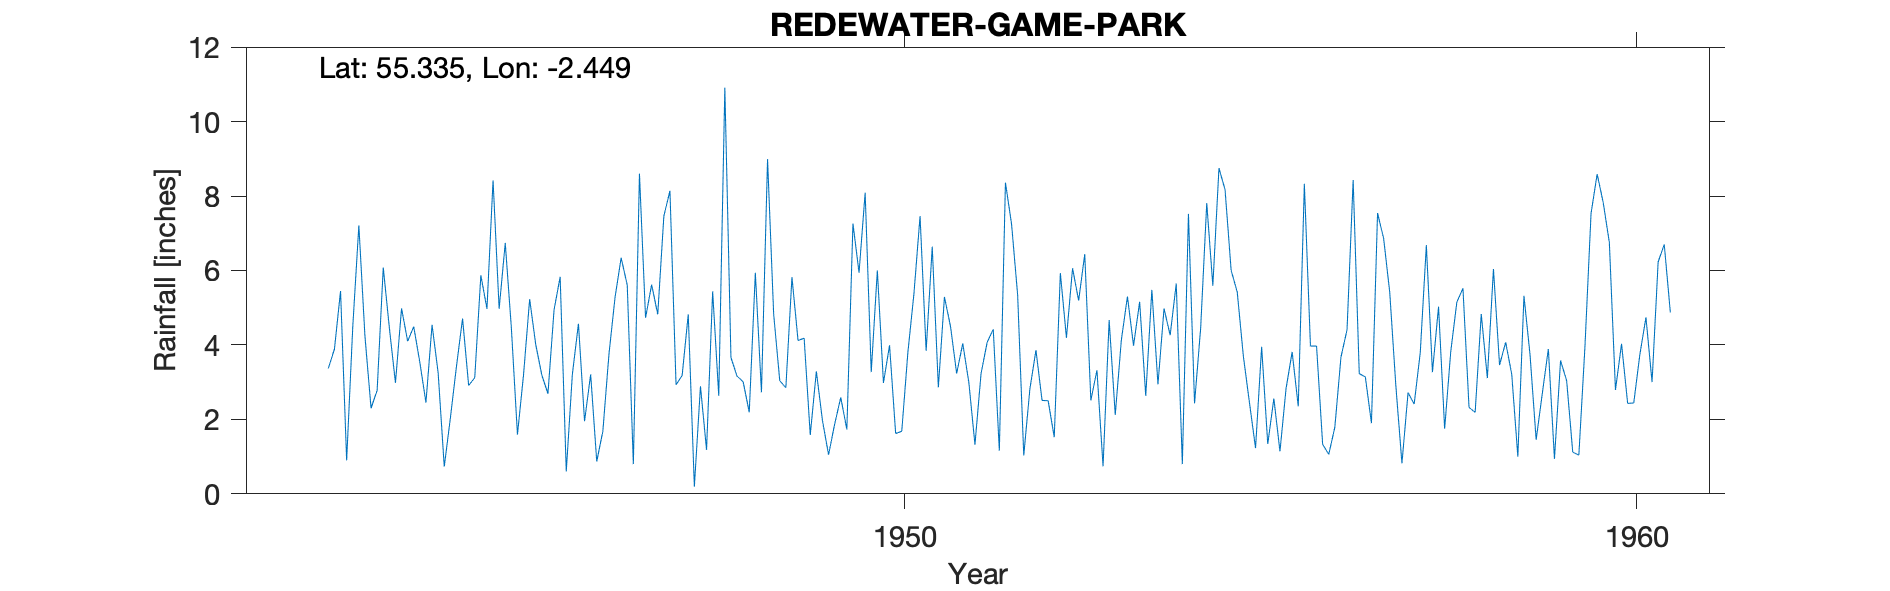

Source data for this figure (header and first rows):
REDEWATER (GAME PARK), , , , , , , , , , , , , , , , , , , , 
Grid ref, NT716046, Long, -2.449, Lat, 55.33, Elevation, 900, ft, , , , , , , , , , , , 
Station no, 3581/1/3, , , , , , , , , , , , , , , , , , , 
, 1941, 1942, 1943, 1944, 1945, 1946, 1947, 1948, 1949, 1950, 1951, 1952, 1953, 1954, 1955, 1956, 1957, 1958, 1959, 1960
January, , , 7.21, 4.54, 6.74, 4.57, 5.62, 10.91, 4.12, 3.27, 5.29, 5.34, 2.51, 4.98, 5.42, 3.97, 6.86, 5.15, 3.73, 7.82
February, , , 4.23, 3.25, 4.46, 1.95, 4.82, 3.66, 4.18, 6, 4.49, 1.03, 3.32, 4.26, 3.7, 3.97, 5.41, 5.52, 1.45, 6.75
March, , , 2.3, 0.73, 1.59, 3.21, 7.46, 3.16, 1.58, 2.98, 3.23, 2.81, 0.74, 5.65, 2.45, 1.33, 2.9, 2.32, 2.69, 2.79
April, , , 2.78, 2.03, 3.2, 0.87, 8.14, 3.01, 3.29, 3.99, 4.04, 3.86, 4.67, 0.8, 1.23, 1.06, 0.82, 2.19, 3.89, 4.03
May, , , 6.08, 3.42, 5.23, 1.68, 2.93, 2.19, 1.97, 1.62, 2.99, 2.51, 2.12, 7.52, 3.95, 1.79, 2.72, 4.83, 0.94, 2.43
June, , , 4.46, 4.71, 4.01, 3.75, 3.18, 5.94, 1.05, 1.68, 1.32, 2.5, 4.13, 2.43, 1.34, 3.67, 2.41, 3.11, 3.58, 2.44
July, , , 2.98, 2.91, 3.19, 5.28, 4.82, 2.73, 1.87, 3.79, 3.23, 1.52, 5.3, 4.45, 2.56, 4.41, 3.79, 6.04, 3.04, 3.74
August, , 3.37, 4.98, 3.12, 2.69, 6.34, 0.19, 8.99, 2.59, 5.38, 4.07, 5.93, 3.98, 7.81, 1.14, 8.43, 6.68, 3.46, 1.12, 4.74
September, , 3.89, 4.1, 5.87, 4.94, 5.61, 2.89, 4.83, 1.73, 7.46, 4.42, 4.19, 5.16, 5.59, 2.83, 3.23, 3.27, 4.07, 1.04, 3
October, , 5.45, 4.49, 4.97, 5.83, 0.8, 1.18, 3.04, 7.26, 3.84, 1.16, 6.06, 2.63, 8.75, 3.81, 3.14, 5.03, 3.21, 3.95, 6.23
November, , 0.9, 3.53, 8.42, 0.6, 8.6, 5.44, 2.85, 5.94, 6.64, 8.36, 5.19, 5.48, 8.17, 2.35, 1.9, 1.75, 1, 7.53, 6.7
December, , 4.48, 2.45, 4.97, 3.21, 4.73, 2.63, 5.82, 8.09, 2.86, 7.25, 6.44, 2.94, 6, 8.33, 7.54, 3.82, 5.32, 8.59, 4.87
Total, , , 49.59, 48.94, 45.69, 47.39, 49.3, 57.13, 43.67, 49.51, 49.85, 47.38, 42.98, 66.41, 39.11, 44.44, 45.46, 46.22, 41.55, 55.54
1943 Feb mis transcription, , , , , , , , , , , , , , , , , , , , 
1733, GAME PARK, 1942-1998, , , , , , , , , , , , , , , , , , 
